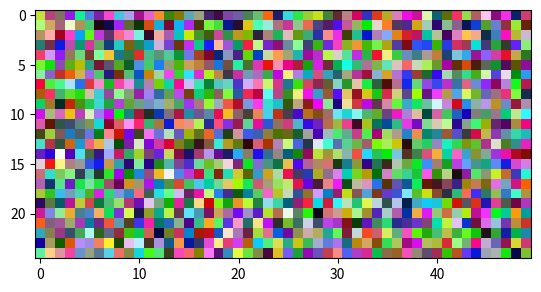

Generate this figure with matplotlib:
import numpy as np
import matplotlib.pyplot as plt

#----------------------------------
#SINGLE IMAGE
#----------------------------------

print('---------SINGLE IMAGE------------')

nx=50  #number of pixels in x
ny=25  #number of pixels in y
channels=3

#GENERATE IMAGE
#HEIGHT,WIDTH
x =(np.random.uniform(0,255,nx*ny*channels).reshape(ny,nx,channels)).astype(int)
plt.imshow(x, cmap=plt.cm.gray); plt.show()


#QUICK INFO ON IMAGE
def get_info(image):
    print("------------------------")
    print("IMAGE INFO")
    print("------------------------")
    print("TYPE:",type(image))
    print("SHAPE:",image.shape)
    print("NUMBER OF PIXELS:",image.shape[0]*image.shape[1])
    print("NUMBER OF MATRIX ENTRIES:",image.size)
    # print("N CHANNELS",image.shape[2])
    print("MIN:", image.min())
    print("MAX:", image.max())
    print("TYPE:",image.dtype)
    print("pixel-1 :", image[0,0])
    # print("image[0:3].shape:", image[0:3].shape)
get_info(x)

#BASIC SLICING
# print(x[:,2])
# print(x[2,:])

#SHOW SUB-REGION IMAGE
plt.imshow(x[2:10,:], cmap=plt.cm.gray); plt.show()
plt.imshow(x[:,2:10], cmap=plt.cm.gray); plt.show()

#----------------------------------
# BATCH OF N GRAYSCALE NOISE SAMPLES
#----------------------------------

print('---------BATCH OF IMAGES------------')

Nsample=40

#GENERATE DATA MATRIX: SAMPLE,HEIGHT,WIDTH
X =(np.random.uniform(0,255,Nsample*nx*ny*channels).reshape(Nsample,ny,nx,channels)).astype(int)
print(X.shape)

#PLOT STATIC
for i in range(0,X.shape[0]):
    plt.imshow(X[i], cmap=plt.cm.gray); 
    plt.show(block=False)
    plt.pause(0.1)


# plt.close()
